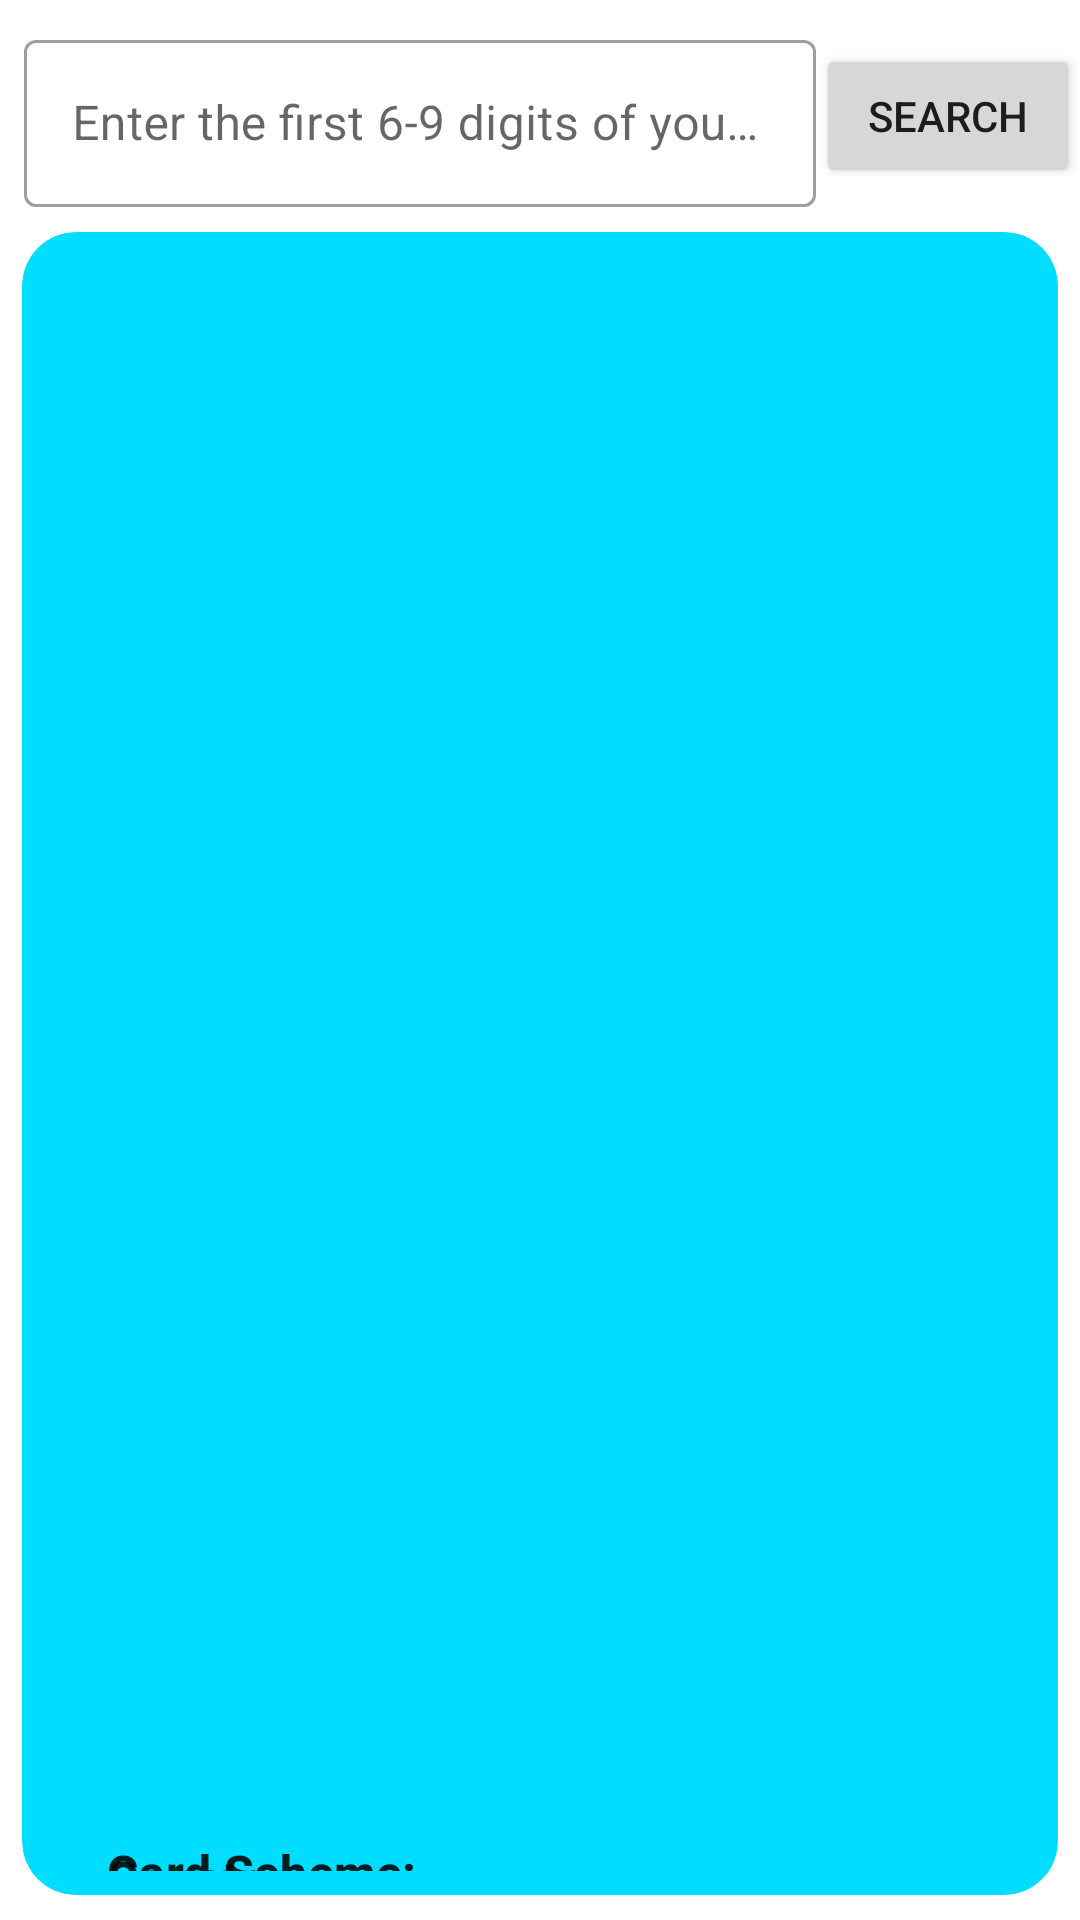

Reconstruct the res/layout file that produces this screen, plus the resources it refers to.
<!-- AndroidManifest.xml: application theme Theme.BankCardDetailsApp -->
<!-- res/layout/fragment_card_details.xml -->
<?xml version="1.0" encoding="utf-8"?>
<androidx.constraintlayout.widget.ConstraintLayout xmlns:android="http://schemas.android.com/apk/res/android"
    xmlns:tools="http://schemas.android.com/tools"
    android:layout_width="match_parent"
    android:layout_height="match_parent"
    xmlns:app="http://schemas.android.com/apk/res-auto"
    tools:context=".ui.CardDetailsFragment">


    <com.google.android.material.textfield.TextInputLayout
        android:id="@+id/input_layout"
        style="@style/Widget.MaterialComponents.TextInputLayout.OutlinedBox"
        android:layout_width="0dp"
        android:layout_height="wrap_content"
        android:layout_marginStart="8dp"
        android:layout_marginTop="8dp"
        app:layout_constraintEnd_toStartOf="@+id/search_button"
        app:layout_constraintStart_toStartOf="parent"
        app:layout_constraintTop_toTopOf="parent">

        <EditText
            android:id="@+id/entered_numbers"
            android:layout_width="match_parent"
            android:layout_height="wrap_content"
            android:hint="@string/search_hint"
            android:imeOptions="actionSearch"
            android:inputType="number"
            android:digits="0123456789"
            android:maxLength="9"
            android:selectAllOnFocus="true" />
    </com.google.android.material.textfield.TextInputLayout>

    <Button
        android:id="@+id/search_button"
        android:layout_width="wrap_content"
        android:layout_height="wrap_content"
        android:text="@string/search"
        app:layout_constraintBottom_toBottomOf="@+id/input_layout"
        app:layout_constraintEnd_toEndOf="parent"
        app:layout_constraintTop_toTopOf="@+id/input_layout" />

    <androidx.cardview.widget.CardView
        android:id="@+id/parent_layout"
        android:layout_width="match_parent"
        android:layout_height="0dp"
        app:cardBackgroundColor="@android:color/holo_blue_bright"
        app:cardCornerRadius="18dp"
        app:cardElevation="2dp"
        app:cardUseCompatPadding="true"
        app:contentPadding="8dp"
        app:layout_constraintBottom_toBottomOf="parent"
        app:layout_constraintEnd_toEndOf="parent"
        app:layout_constraintStart_toStartOf="parent"
        app:layout_constraintTop_toBottomOf="@+id/input_layout">

        <androidx.constraintlayout.widget.ConstraintLayout
            android:layout_width="match_parent"
            android:layout_height="match_parent">

            <ImageView
                android:id="@+id/user_image_placeholder"
                android:layout_width="@dimen/user_placeholder_dimen"
                android:layout_height="@dimen/user_placeholder_dimen"
                android:src="@drawable/ic_baseline_person_24"
                app:layout_constraintBottom_toBottomOf="parent"
                app:layout_constraintEnd_toEndOf="parent"
                app:layout_constraintHorizontal_bias="0.475"
                app:layout_constraintStart_toStartOf="parent"
                app:layout_constraintTop_toTopOf="parent"
                app:layout_constraintVertical_bias="0.03"
                android:contentDescription="@string/user_placholder_image" />

            <TextView
                android:id="@+id/card_scheme"
                style="@style/UserDetailsStyle"
                android:layout_width="wrap_content"
                android:layout_height="wrap_content"
                android:layout_marginStart="8dp"
                android:layout_marginEnd="8dp"
                android:text="@string/cardscheme"
                app:layout_constraintBottom_toBottomOf="parent"
                app:layout_constraintEnd_toEndOf="parent"
                app:layout_constraintHorizontal_bias="0.059"
                app:layout_constraintStart_toStartOf="parent"
                app:layout_constraintTop_toBottomOf="@+id/user_image_placeholder"
                app:layout_constraintVertical_bias="0.026" />

            <TextView
                android:id="@+id/card_type"
                style="@style/UserDetailsStyle"
                android:layout_width="wrap_content"
                android:layout_height="wrap_content"
                android:layout_marginTop="8dp"
                android:text="@string/cardtype"
                app:layout_constraintBottom_toBottomOf="parent"
                app:layout_constraintStart_toStartOf="@+id/card_scheme"
                app:layout_constraintTop_toBottomOf="@id/card_scheme"
                app:layout_constraintVertical_bias="0.044" />

            <TextView
                android:id="@+id/bank"
                style="@style/UserDetailsStyle"
                android:layout_width="wrap_content"
                android:layout_height="wrap_content"
                android:layout_marginTop="8dp"
                android:text="@string/bank_name"
                app:layout_constraintBottom_toBottomOf="parent"
                app:layout_constraintStart_toStartOf="@+id/card_type"
                app:layout_constraintTop_toBottomOf="@id/card_type"
                app:layout_constraintVertical_bias="0.06" />

            <TextView
                android:id="@+id/country"
                style="@style/UserDetailsStyle"
                android:layout_width="wrap_content"
                android:layout_height="wrap_content"
                android:layout_marginTop="8dp"
                android:text="@string/country"
                app:layout_constraintBottom_toBottomOf="parent"
                app:layout_constraintStart_toStartOf="@+id/bank"
                app:layout_constraintTop_toBottomOf="@id/bank"
                app:layout_constraintVertical_bias="0.086" />

            <TextView
                android:id="@+id/card_number_length"
                style="@style/UserDetailsStyle"
                android:layout_width="wrap_content"
                android:layout_height="wrap_content"
                android:layout_marginTop="8dp"
                android:text="@string/num_length"
                app:layout_constraintBottom_toBottomOf="parent"
                app:layout_constraintStart_toStartOf="@+id/country"
                app:layout_constraintTop_toBottomOf="@id/country"
                app:layout_constraintVertical_bias="0.087" />

            <TextView
                android:id="@+id/prepaid_or_postpaid"
                style="@style/UserDetailsStyle"
                android:layout_width="wrap_content"
                android:layout_height="wrap_content"
                android:layout_marginTop="8dp"
                android:text="@string/prepaid_or_postpaid"
                app:layout_constraintBottom_toBottomOf="parent"
                app:layout_constraintStart_toStartOf="@+id/card_number_length"
                app:layout_constraintTop_toBottomOf="@id/card_number_length"
                app:layout_constraintVertical_bias="0.103" />

            <ProgressBar
                android:id="@+id/progress_bar"
                style="?android:attr/progressBarStyle"
                android:layout_width="wrap_content"
                android:layout_height="wrap_content"
                android:indeterminate="true"
                android:indeterminateTint="@color/md_red_A400"
                android:indeterminateTintMode="src_atop"
                android:visibility="invisible"
                app:layout_constraintBottom_toBottomOf="parent"
                app:layout_constraintEnd_toEndOf="parent"
                app:layout_constraintStart_toStartOf="parent"
                app:layout_constraintTop_toTopOf="parent" />


        </androidx.constraintlayout.widget.ConstraintLayout>
    </androidx.cardview.widget.CardView>

</androidx.constraintlayout.widget.ConstraintLayout>
<!-- resources referenced by this layout -->
<resources>
  <color name="md_red_A400">#FF1744</color>
  <string name="bank_name">"Bank Name: "</string>
  <string name="cardscheme">Card Scheme: </string>
  <string name="cardtype">Card Type: </string>
  <string name="country">Country: </string>
  <string name="num_length">Card Number Length: </string>
  <string name="prepaid_or_postpaid">Prepaid or Postpaid: </string>
  <string name="search">Search</string>
  <string name="search_hint">Enter the first 6-9 digits of your card</string>
  <string name="user_placholder_image">User PlacHolder Image</string>
  <style name="UserDetailsStyle" parent="TextAppearance.MaterialComponents.Headline6">
          <item name="android:textSize">16sp</item>
          <item name="android:textStyle"> bold</item>
  
      </style>
  <style name="Theme.BankCardDetailsApp" parent="Theme.MaterialComponents.DayNight.DarkActionBar">
          
          <item name="colorPrimary">@color/purple_500</item>
          <item name="colorPrimaryVariant">@color/purple_700</item>
          <item name="colorOnPrimary">@color/white</item>
          
          <item name="colorSecondary">@color/teal_200</item>
          <item name="colorSecondaryVariant">@color/teal_700</item>
          <item name="colorOnSecondary">@color/black</item>
          
          <item name="android:statusBarColor" tools:targetApi="l">?attr/colorPrimaryVariant</item>
          
      </style>
  <color name="purple_500">#FF6200EE</color>
  <color name="purple_700">#FF3700B3</color>
  <color name="white">#FFFFFFFF</color>
  <color name="teal_200">#FF03DAC5</color>
  <color name="teal_700">#FF018786</color>
  <color name="black">#FF000000</color>
</resources>
